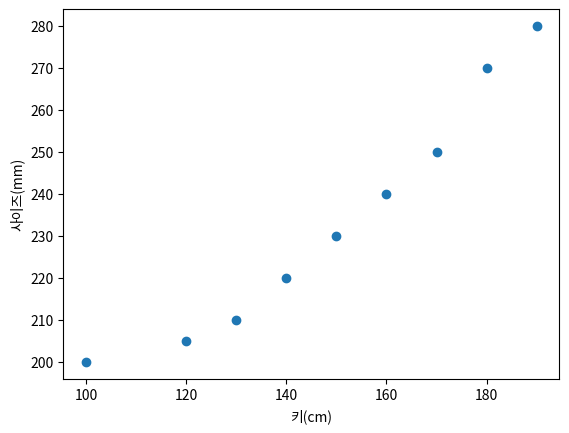

Recreate this plot in Python.
import numpy as np
import matplotlib.pyplot as plt

def ex1():
    heights = [100, 120, 130, 140, 150, 160, 170, 180, 190]
    footsizes = [200, 205, 210, 220, 230, 240, 250, 270, 280]

    fig, subplots = plt.subplots(1, 1)
    subplots.scatter(heights, footsizes)

    plt.xlabel('키(cm)')
    plt.ylabel('사이즈(mm)')
    plt.show()

def ex2():
    heights = [100, 200, 330, 440, 550, 560, 670, 780, 890]
    temps = [18.5, 17.5, 17, 16.2, 15, 14, 13.7, 11.2, 10]

    fig, subplots = plt.subplots(1, 1)
    subplots.scatter(heights, temps)

    plt.xlabel('산의 높이(m)')
    plt.ylabel('온도(℃)')

    plt.show()

def ex3():
    fig, subplots = plt.subplots(1, 1)

    subplots.scatter(
        np.random.random_integers(0, 100, 50),
        np.random.random_integers(0, 100, 50)
    )

    plt.show()

if __name__ == '__main__':
    ex1()
    # ex2()
    # ex3()

